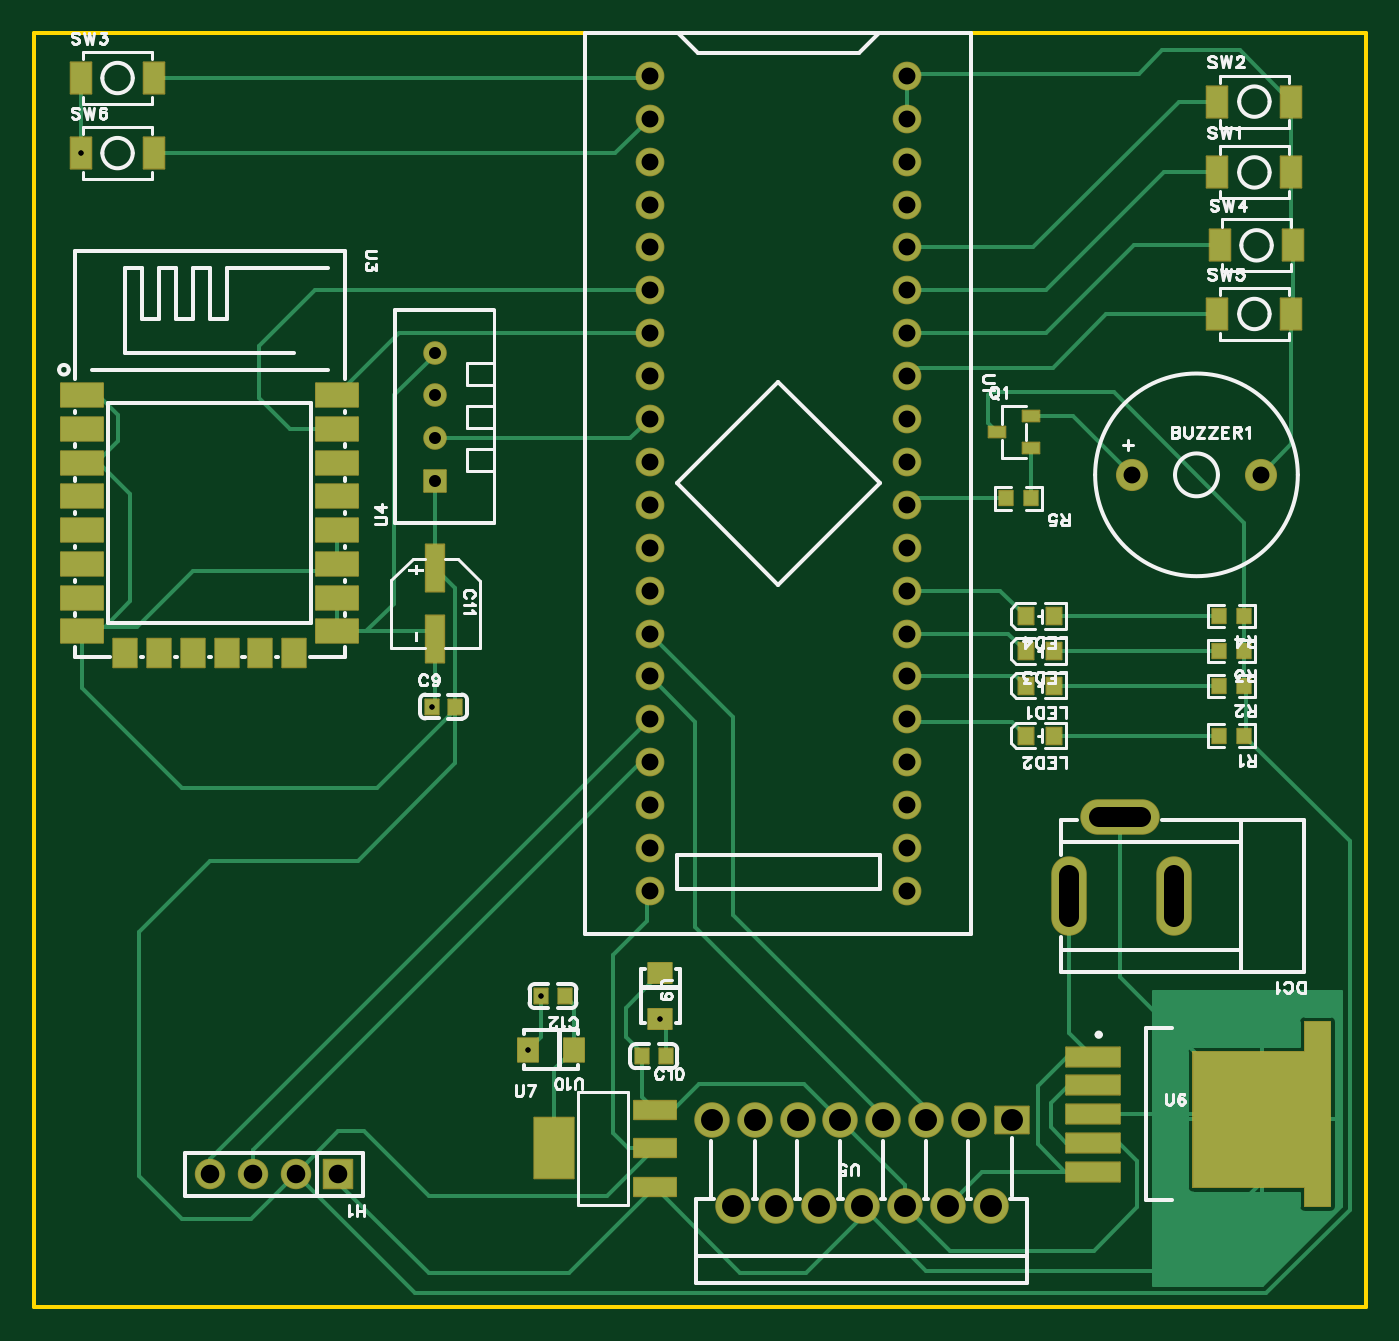
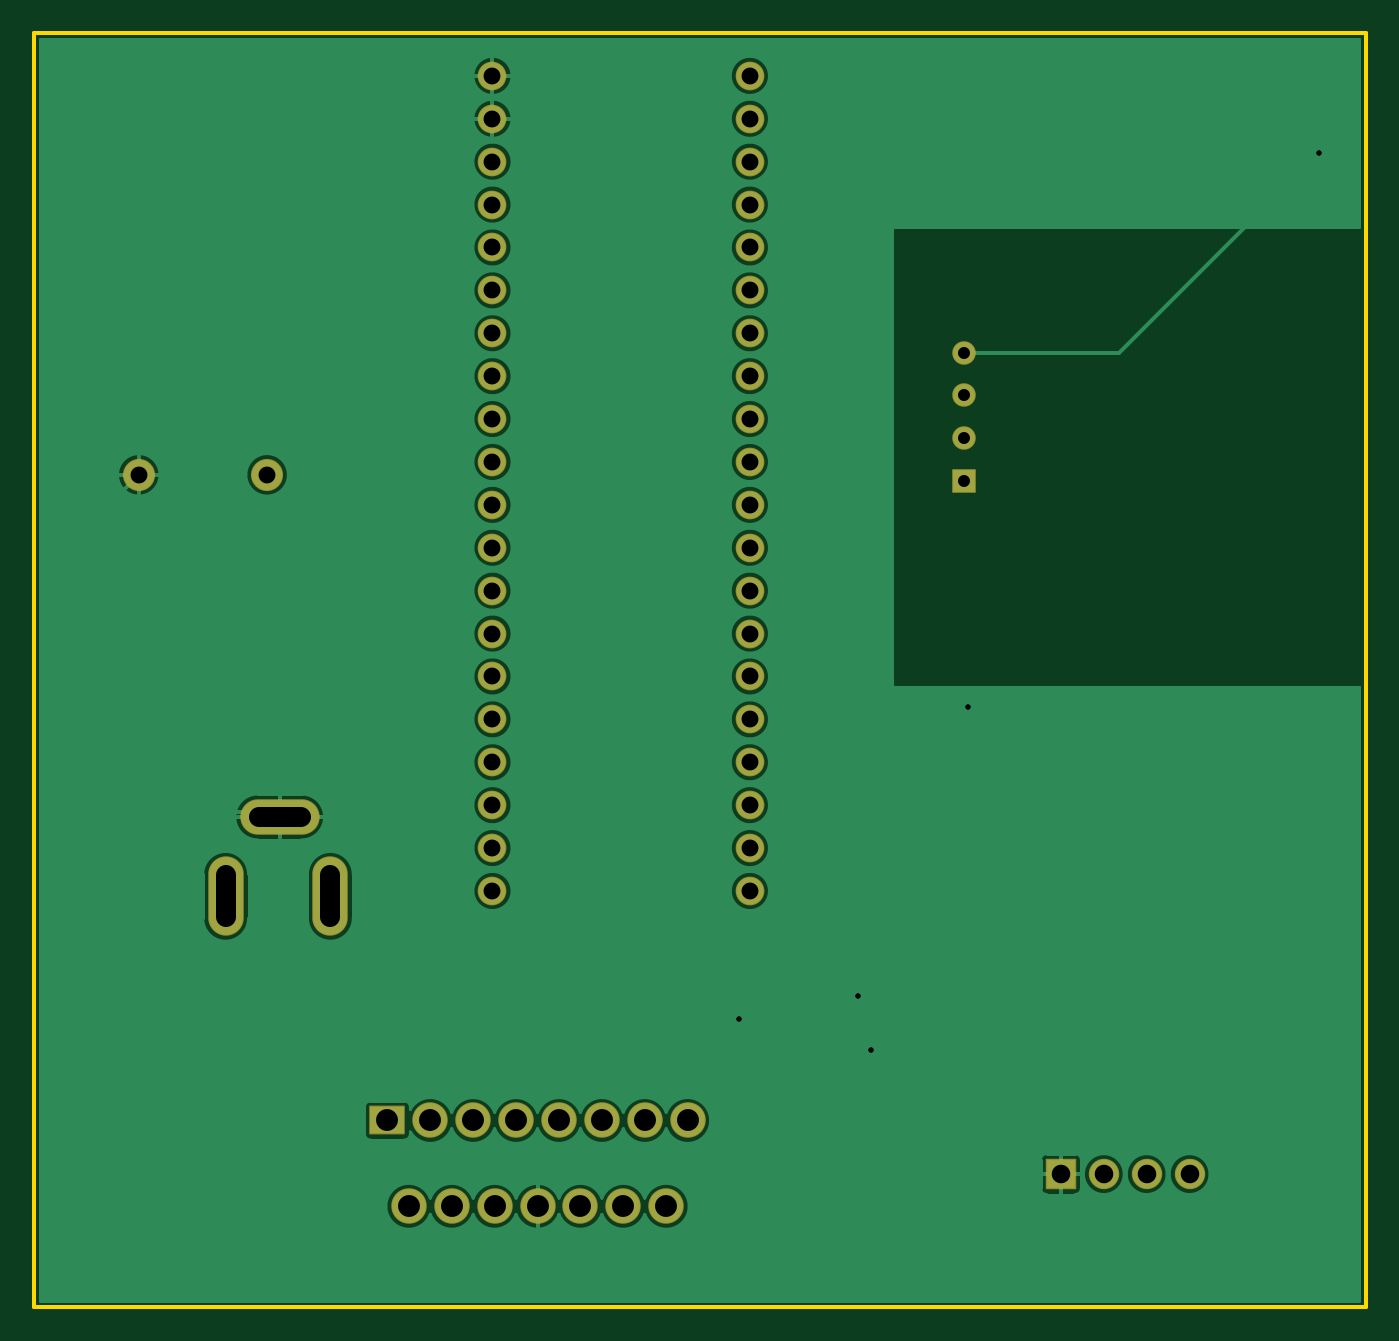
Circuit board: 10 layer files. Board 78.8 x 75.4 mm.
- drill: Drill_PTH_Through.DRL (1776 bytes)
- drill: Drill_PTH_Through_Via.DRL (287 bytes)
- outline: Gerber_BoardOutlineLayer.GKO (521 bytes)
- bottom_copper: Gerber_BottomLayer.GBL (68666 bytes)
- bottom_silk: Gerber_BottomSilkscreenLayer.GBO (376 bytes)
- bottom_mask: Gerber_BottomSolderMaskLayer.GBS (2657 bytes)
- top_copper: Gerber_TopLayer.GTL (14592 bytes)
- paste: Gerber_TopPasteMaskLayer.GTP (5940 bytes)
- top_silk: Gerber_TopSilkscreenLayer.GTO (41215 bytes)
- top_mask: Gerber_TopSolderMaskLayer.GTS (5721 bytes)

=== drill: Drill_PTH_Through.DRL ===
;TYPE=PLATED
;Layer: PTH_Through
;EasyEDA Pro Client v3.2.116, 2026-06-17 16:20:27
;Gerber Generator version 0.3
M48
METRIC,LZ,0000.00000
;Hole size 1 = 0.30500 METRIC
T01C0.30500
;Hole size 2 = 0.71120 METRIC
T02C0.71120
;Hole size 3 = 1.00000 METRIC
T03C1.00000
;Hole size 4 = 1.10002 METRIC
T04C1.10002
;Hole size 5 = 1.20000 METRIC
T05C1.20000
;Hole size 6 = 1.30002 METRIC
T06C1.30002
%
G05
G90
T01
X2.26009Y-7.874
X23.04898Y-40.64
X29.52598Y-57.785
X28.74899Y-60.96
X36.576Y-59.13501
T02
X23.241Y-27.305
X23.241Y-24.765
X23.241Y-22.225
X23.241Y-19.685
T03
X72.12599Y-26.924
X64.52601Y-26.924
X35.94103Y-3.30205
X35.94103Y-5.84205
X35.94103Y-8.38205
X35.94103Y-10.92205
X35.94103Y-13.46203
X35.94103Y-16.00203
X35.94103Y-18.54203
X35.94103Y-21.08203
X35.94103Y-23.62203
X35.94103Y-26.162
X35.94103Y-28.702
X35.94103Y-31.242
X35.94103Y-33.782
X35.94103Y-36.322
X35.94103Y-38.86197
X35.94103Y-41.40197
X35.94103Y-43.94197
X35.94103Y-46.48197
X35.94103Y-49.02197
X35.94103Y-51.56195
X51.181Y-51.56195
X51.181Y-49.02197
X51.181Y-46.48197
X51.181Y-43.94197
X51.181Y-41.40197
X51.181Y-38.86197
X51.181Y-36.322
X51.181Y-33.782
X51.181Y-31.242
X51.181Y-28.702
X51.181Y-26.162
X51.181Y-23.62203
X51.181Y-21.08203
X51.181Y-18.54203
X51.181Y-16.00203
X51.181Y-13.46203
X51.181Y-10.92205
X51.181Y-8.38205
X51.181Y-5.84205
X51.181Y-3.30205
T04
X17.526Y-68.326
X14.986Y-68.326
X12.446Y-68.326
X9.906Y-68.326
T05
X60.78118Y-53.12989G85X60.78118Y-50.62987
X66.98082Y-50.63012G85X66.98082Y-53.13015
X62.53091Y-47.17986G85X65.03093Y-47.17986
T06
X39.624Y-65.151
X40.894Y-70.231
X42.164Y-65.151
X43.434Y-70.231
X44.704Y-65.151
X45.974Y-70.231
X47.244Y-65.151
X48.514Y-70.231
X49.784Y-65.151
X51.054Y-70.231
X52.324Y-65.151
X53.594Y-70.231
X54.864Y-65.151
X56.134Y-70.231
X57.404Y-65.151
M30
=== drill: Drill_PTH_Through_Via.DRL ===
;TYPE=PLATED
;Layer: PTH_Through_Via
;EasyEDA Pro Client v3.2.116, 2026-06-17 16:20:27
;Gerber Generator version 0.3
M48
METRIC,LZ,0000.00000
;Hole size 1 = 0.30500 METRIC
T01C0.30500
%
G05
G90
T01
X2.26009Y-7.874
X23.04898Y-40.64
X29.52598Y-57.785
X28.74899Y-60.96
X36.576Y-59.13501
M30
=== outline: Gerber_BoardOutlineLayer.GKO ===
G04 Layer: BoardOutlineLayer*
G04 EasyEDA Pro v3.2.116, 2026-06-17 16:20:27*
G04 Gerber Generator version 0.3*
G04 Scale: 100 percent, Rotated: No, Reflected: No*
G04 Dimensions in millimeters*
G04 Leading zeros omitted, absolute positions, 4 integers and 5 decimals*
G04 Generated by one-click*
%FSLAX45Y45*%
%MOMM*%
%ADD10C,0.254*%
%ADD11C,0.9606*%
G75*


G04 Rect Start*
G54D10*
G01X-50800Y-7620000D02*
G01X-50800Y-76200D01*
G01X7833421Y-76200D01*
G01X7833421Y-7620000D01*
G01X-50800Y-7620000D01*
G04 Rect End*

M02*


=== bottom_copper: Gerber_BottomLayer.GBL (68666 bytes, source omitted) ===
=== bottom_silk: Gerber_BottomSilkscreenLayer.GBO ===
G04 Layer: BottomSilkscreenLayer*
G04 EasyEDA Pro v3.2.116, 2026-06-17 16:20:27*
G04 Gerber Generator version 0.3*
G04 Scale: 100 percent, Rotated: No, Reflected: No*
G04 Dimensions in millimeters*
G04 Leading zeros omitted, absolute positions, 4 integers and 5 decimals*
G04 Generated by one-click*
%FSLAX45Y45*%
%MOMM*%
%ADD10C,0.254*%
%ADD11C,0.1613*%
G75*

G54D10*

M02*


=== bottom_mask: Gerber_BottomSolderMaskLayer.GBS ===
G04 Layer: BottomSolderMaskLayer*
G04 EasyEDA Pro v3.2.116, 2026-06-17 16:20:27*
G04 Gerber Generator version 0.3*
G04 Scale: 100 percent, Rotated: No, Reflected: No*
G04 Dimensions in millimeters*
G04 Leading zeros omitted, absolute positions, 4 integers and 5 decimals*
G04 Generated by one-click*
%FSLAX45Y45*%
%MOMM*%
%AMRoundRect*1,1,$1,$2,$3*1,1,$1,$4,$5*1,1,$1,0-$2,0-$3*1,1,$1,0-$4,0-$5*20,1,$1,$2,$3,$4,$5,0*20,1,$1,$4,$5,0-$2,0-$3,0*20,1,$1,0-$2,0-$3,0-$4,0-$5,0*20,1,$1,0-$4,0-$5,$2,$3,0*4,1,4,$2,$3,$4,$5,0-$2,0-$3,0-$4,0-$5,$2,$3,0*%
%ADD10C,1.9016*%
%ADD11O,2.1016X4.70159*%
%ADD12O,4.70159X2.1016*%
%ADD13C,1.7016*%
%ADD14RoundRect,0.1016X-0.6477X-0.6477X-0.6477X0.6477*%
%ADD15C,1.397*%
%ADD16C,2.1016*%
%ADD17RoundRect,0.1016X-1.0X0.8X1.0X0.8*%
%ADD18RoundRect,0.1016X-0.85X0.85X0.85X0.85*%
%ADD19C,1.8099*%
%ADD20C,1.8016*%
G75*


G04 Pad Start*
G54D10*
G01X7212597Y-2692400D03*
G01X6452603Y-2692400D03*
G54D11*
G01X6078118Y-5187988D03*
G01X6698082Y-5188013D03*
G54D12*
G01X6378092Y-4717986D03*
G54D13*
G01X3594103Y-330205D03*
G01X3594103Y-584205D03*
G01X3594103Y-838205D03*
G01X3594103Y-1092205D03*
G01X3594103Y-1346205D03*
G01X3594103Y-1600205D03*
G01X3594103Y-1854205D03*
G01X3594103Y-2108205D03*
G01X3594103Y-2362205D03*
G01X3594103Y-2616205D03*
G01X3594103Y-2870205D03*
G01X3594103Y-3124205D03*
G01X3594103Y-3378205D03*
G01X3594103Y-3632205D03*
G01X3594103Y-3886205D03*
G01X3594103Y-4140205D03*
G01X3594103Y-4394205D03*
G01X3594103Y-4648205D03*
G01X3594103Y-4902205D03*
G01X3594103Y-5156205D03*
G01X5118103Y-5156205D03*
G01X5118103Y-4902205D03*
G01X5118103Y-4648205D03*
G01X5118103Y-4394205D03*
G01X5118103Y-4140205D03*
G01X5118103Y-3886205D03*
G01X5118103Y-3632205D03*
G01X5118103Y-3378205D03*
G01X5118103Y-3124205D03*
G01X5118103Y-2870205D03*
G01X5118103Y-2616205D03*
G01X5118103Y-2362205D03*
G01X5118103Y-2108205D03*
G01X5118103Y-1854205D03*
G01X5118103Y-1600205D03*
G01X5118103Y-1346205D03*
G01X5118103Y-1092205D03*
G01X5118103Y-838205D03*
G01X5118103Y-584205D03*
G01X5118103Y-330205D03*
G54D14*
G01X2324100Y-2730500D03*
G54D15*
G01X2324100Y-2476500D03*
G01X2324100Y-2222500D03*
G01X2324100Y-1968500D03*
G54D16*
G01X3962400Y-6515100D03*
G01X4089400Y-7023100D03*
G01X4216400Y-6515100D03*
G01X4343400Y-7023100D03*
G01X4470400Y-6515100D03*
G01X4597400Y-7023100D03*
G01X4724400Y-6515100D03*
G01X4851400Y-7023100D03*
G01X4978400Y-6515100D03*
G01X5105400Y-7023100D03*
G01X5232400Y-6515100D03*
G01X5359400Y-7023100D03*
G01X5486400Y-6515100D03*
G01X5613400Y-7023100D03*
G54D17*
G01X5740400Y-6515100D03*
G54D18*
G01X1752600Y-6832600D03*
G54D20*
G01X1498600Y-6832600D03*
G01X1244600Y-6832600D03*
G01X990600Y-6832600D03*
G04 Pad End*

M02*


=== top_copper: Gerber_TopLayer.GTL (14592 bytes, source omitted) ===
=== paste: Gerber_TopPasteMaskLayer.GTP ===
G04 Layer: TopPasteMaskLayer*
G04 EasyEDA Pro v3.2.116, 2026-06-17 16:20:27*
G04 Gerber Generator version 0.3*
G04 Scale: 100 percent, Rotated: No, Reflected: No*
G04 Dimensions in millimeters*
G04 Leading zeros omitted, absolute positions, 4 integers and 5 decimals*
G04 Generated by one-click*
%FSLAX45Y45*%
%MOMM*%
%AMPolygonMacro1*4,1,8,2.54,3.683,2.54,5.461,4.064,5.461,4.064,-5.461,2.54,-5.461,2.54,-4.31749,-4.064,-4.31749,-4.064,3.683,2.54,3.683,0*%
%ADD10R,0.8X0.9*%
%ADD11R,1.1X2.79999*%
%ADD12R,0.89992X1.0*%
%ADD13R,1.0X0.65001*%
%ADD14R,1.23X1.85999*%
%ADD15R,2.49999X1.4*%
%ADD16R,1.4X1.7*%
%ADD17R,3.19999X1.15001*%
%ADD18C,0.1645*%
%ADD19PolygonMacro1*%
%ADD20R,2.49999X1.1*%
%ADD21R,2.34X3.59999*%
%ADD22R,1.4X1.2*%
%ADD23R,1.2X1.4*%
G75*


G04 PolygonModel Start*
G36*
G01X6921409Y-4281417D02*
G01X6916410Y-4276416D01*
G01X6916410Y-4196416D01*
G01X6921409Y-4191418D01*
G01X7001408Y-4191418D01*
G01X7006410Y-4196416D01*
G01X7006410Y-4220620D01*
G01X6969409Y-4220620D01*
G01X6969409Y-4253620D01*
G01X7006410Y-4253620D01*
G01X7006410Y-4276416D01*
G01X7001408Y-4281417D01*
G01X6921409Y-4281417D01*
G37*
G36*
G01X7160412Y-4191420D02*
G01X7165411Y-4196421D01*
G01X7165411Y-4276421D01*
G01X7160412Y-4281420D01*
G01X7080413Y-4281420D01*
G01X7075411Y-4276421D01*
G01X7075411Y-4252218D01*
G01X7112411Y-4252218D01*
G01X7112411Y-4219218D01*
G01X7075411Y-4219218D01*
G01X7075411Y-4196421D01*
G01X7080413Y-4191420D01*
G01X7160412Y-4191420D01*
G37*
G36*
G01X6921409Y-3986274D02*
G01X6916410Y-3981273D01*
G01X6916410Y-3901273D01*
G01X6921409Y-3896275D01*
G01X7001408Y-3896275D01*
G01X7006410Y-3901273D01*
G01X7006410Y-3925477D01*
G01X6969409Y-3925477D01*
G01X6969409Y-3958477D01*
G01X7006410Y-3958477D01*
G01X7006410Y-3981273D01*
G01X7001408Y-3986274D01*
G01X6921409Y-3986274D01*
G37*
G36*
G01X7160412Y-3896277D02*
G01X7165411Y-3901278D01*
G01X7165411Y-3981278D01*
G01X7160412Y-3986277D01*
G01X7080413Y-3986277D01*
G01X7075411Y-3981278D01*
G01X7075411Y-3957075D01*
G01X7112411Y-3957075D01*
G01X7112411Y-3924075D01*
G01X7075411Y-3924075D01*
G01X7075411Y-3901278D01*
G01X7080413Y-3896277D01*
G01X7160412Y-3896277D01*
G37*
G36*
G01X6921409Y-3780087D02*
G01X6916410Y-3775086D01*
G01X6916410Y-3695086D01*
G01X6921409Y-3690088D01*
G01X7001408Y-3690088D01*
G01X7006410Y-3695086D01*
G01X7006410Y-3719290D01*
G01X6969409Y-3719290D01*
G01X6969409Y-3752290D01*
G01X7006410Y-3752290D01*
G01X7006410Y-3775086D01*
G01X7001408Y-3780087D01*
G01X6921409Y-3780087D01*
G37*
G36*
G01X7160412Y-3690090D02*
G01X7165411Y-3695091D01*
G01X7165411Y-3775091D01*
G01X7160412Y-3780090D01*
G01X7080413Y-3780090D01*
G01X7075411Y-3775091D01*
G01X7075411Y-3750888D01*
G01X7112411Y-3750888D01*
G01X7112411Y-3717888D01*
G01X7075411Y-3717888D01*
G01X7075411Y-3695091D01*
G01X7080413Y-3690090D01*
G01X7160412Y-3690090D01*
G37*
G36*
G01X6921409Y-3573900D02*
G01X6916410Y-3568899D01*
G01X6916410Y-3488899D01*
G01X6921409Y-3483901D01*
G01X7001408Y-3483901D01*
G01X7006410Y-3488899D01*
G01X7006410Y-3513103D01*
G01X6969409Y-3513103D01*
G01X6969409Y-3546103D01*
G01X7006410Y-3546103D01*
G01X7006410Y-3568899D01*
G01X7001408Y-3573900D01*
G01X6921409Y-3573900D01*
G37*
G36*
G01X7160412Y-3483903D02*
G01X7165411Y-3488904D01*
G01X7165411Y-3568904D01*
G01X7160412Y-3573903D01*
G01X7080413Y-3573903D01*
G01X7075411Y-3568904D01*
G01X7075411Y-3544701D01*
G01X7112411Y-3544701D01*
G01X7112411Y-3511701D01*
G01X7075411Y-3511701D01*
G01X7075411Y-3488904D01*
G01X7080413Y-3483903D01*
G01X7160412Y-3483903D01*
G37*
G36*
G01X5658998Y-2877099D02*
G01X5653999Y-2872097D01*
G01X5653999Y-2792098D01*
G01X5658998Y-2787099D01*
G01X5738998Y-2787099D01*
G01X5743999Y-2792098D01*
G01X5743999Y-2816301D01*
G01X5706999Y-2816301D01*
G01X5706999Y-2849301D01*
G01X5743999Y-2849301D01*
G01X5743999Y-2872097D01*
G01X5738998Y-2877099D01*
G01X5658998Y-2877099D01*
G37*
G36*
G01X5898002Y-2787101D02*
G01X5903001Y-2792103D01*
G01X5903001Y-2872102D01*
G01X5898002Y-2877101D01*
G01X5818002Y-2877101D01*
G01X5813001Y-2872102D01*
G01X5813001Y-2847899D01*
G01X5850001Y-2847899D01*
G01X5850001Y-2814899D01*
G01X5813001Y-2814899D01*
G01X5813001Y-2792103D01*
G01X5818002Y-2787101D01*
G01X5898002Y-2787101D01*
G37*

G04 Pad Start*
G54D10*
G01X2444902Y-4064000D03*
G01X2304898Y-4064000D03*
G01X3689502Y-6134100D03*
G01X3549498Y-6134100D03*
G54D11*
G01X2324103Y-3664410D03*
G01X2324103Y-3244395D03*
G54D10*
G01X2952598Y-5778500D03*
G01X3092602Y-5778500D03*
G54D12*
G01X5991647Y-3941276D03*
G01X5821644Y-3941276D03*
G01X5991647Y-4236419D03*
G01X5821644Y-4236419D03*
G01X5991647Y-3735089D03*
G01X5821644Y-3735089D03*
G01X5991647Y-3528902D03*
G01X5821644Y-3528902D03*
G54D13*
G01X5853100Y-2533396D03*
G01X5853100Y-2343404D03*
G01X5653100Y-2438400D03*
G54D14*
G01X6957009Y-901700D03*
G01X7393991Y-901700D03*
G01X6957009Y-482600D03*
G01X7393991Y-482600D03*
G01X226009Y-342900D03*
G01X662991Y-342900D03*
G01X6969709Y-1333500D03*
G01X7406691Y-1333500D03*
G01X6957009Y-1739900D03*
G01X7393991Y-1739900D03*
G01X226009Y-787400D03*
G01X662991Y-787400D03*
G54D15*
G01X1745666Y-2219439D03*
G01X1745640Y-2419439D03*
G01X1745666Y-2619438D03*
G01X1745590Y-2819438D03*
G01X1745666Y-3019438D03*
G01X1745742Y-3219437D03*
G01X1745615Y-3419437D03*
G01X1745463Y-3619436D03*
G54D16*
G01X1490269Y-3749535D03*
G01X1290269Y-3749459D03*
G01X1090346Y-3749459D03*
G01X890270Y-3749459D03*
G01X690397Y-3749408D03*
G01X490601Y-3749561D03*
G54D15*
G01X235534Y-3619436D03*
G01X235458Y-3419437D03*
G01X235458Y-3219437D03*
G01X235458Y-3019438D03*
G01X235458Y-2819438D03*
G01X235458Y-2619438D03*
G01X235458Y-2419439D03*
G01X235458Y-2219439D03*
G54D17*
G01X6217526Y-6817360D03*
G01X6217526Y-6647180D03*
G01X6217526Y-6306820D03*
G01X6217526Y-6477000D03*
G01X6217526Y-6136640D03*
G54D19*
G01X7219074Y-6477000D03*
G54D20*
G01X3624395Y-6910197D03*
G01X3624395Y-6680200D03*
G01X3624395Y-6450203D03*
G54D21*
G01X3030403Y-6680200D03*
G54D22*
G01X3657600Y-5643499D03*
G01X3657600Y-5913501D03*
G54D23*
G01X3144901Y-6096000D03*
G01X2874899Y-6096000D03*
G04 Pad End*

M02*


=== top_silk: Gerber_TopSilkscreenLayer.GTO (41215 bytes, source omitted) ===
=== top_mask: Gerber_TopSolderMaskLayer.GTS (5721 bytes, source omitted) ===
